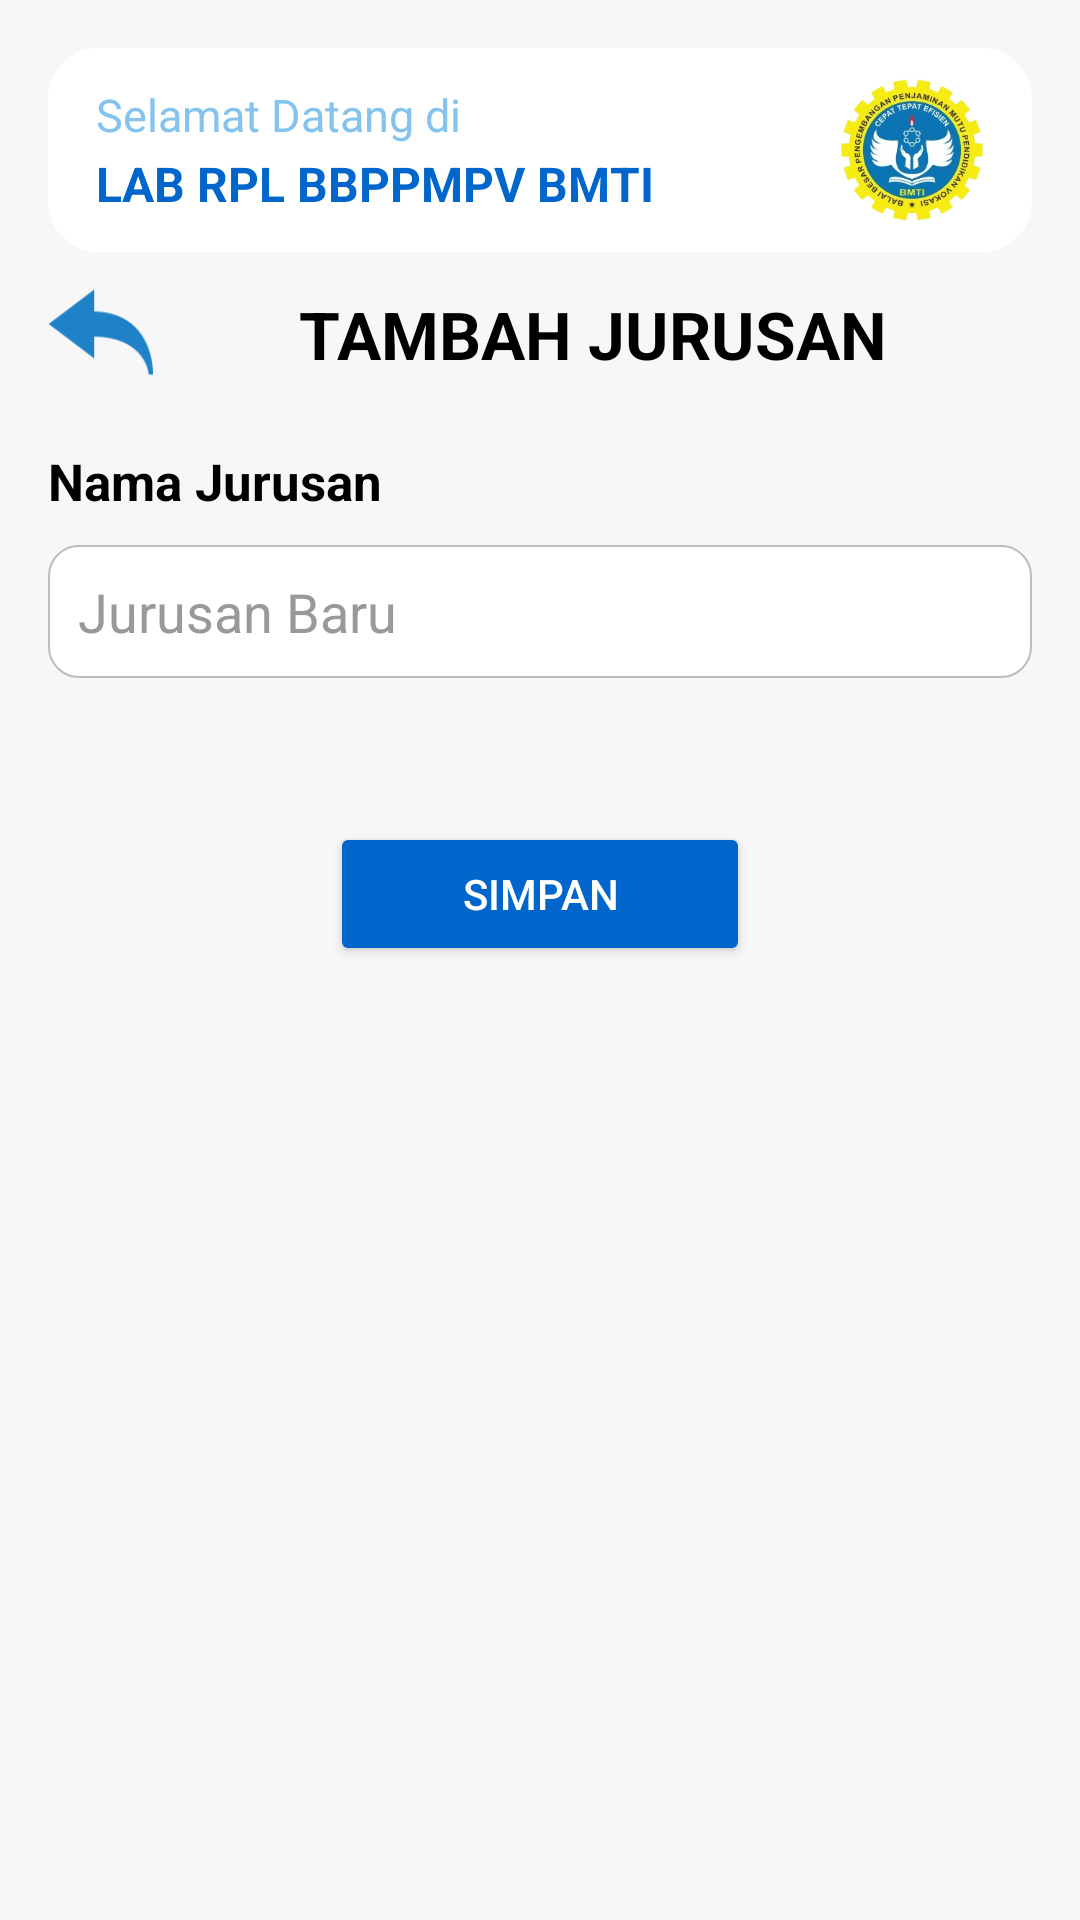

Produce the Android XML layout that renders to this screen, including the resource entries it uses.
<!-- AndroidManifest.xml: application theme Theme.TugasPKL -->
<!-- res/layout/activity_tambah_jurusan.xml -->
<?xml version="1.0" encoding="utf-8"?>
<RelativeLayout xmlns:android="http://schemas.android.com/apk/res/android"
    android:layout_width="match_parent"
    android:layout_height="match_parent"
    android:padding="@dimen/spacing_lg"
    android:background="@color/surface_variant">

    
    <include
        android:id="@+id/myHeader"
        layout="@layout/activity_header" />

    
    <LinearLayout
        android:id="@+id/headerTitle"
        android:layout_width="match_parent"
        android:layout_height="wrap_content"
        android:layout_below="@id/myHeader"
        android:layout_marginTop="10dp"
        android:orientation="horizontal"
        android:gravity="center_vertical">

        <ImageView
            android:id="@+id/btnBackJurusan"
            android:layout_width="35dp"
            android:layout_height="35dp"
            android:src="@drawable/back_icon"
            android:clickable="true"
            android:focusable="true"
            android:contentDescription="@string/app_name" />

        <TextView
            android:id="@+id/tvHeaderJurusan"
            android:layout_width="0dp"
            android:layout_height="wrap_content"
            android:layout_weight="1"
            android:text="@string/tambah_jurusan_title"
            android:textAlignment="center"
            android:textColor="@color/black"
            android:textSize="22sp"
            android:textStyle="bold" />
    </LinearLayout>

    
    <ScrollView
        android:layout_width="match_parent"
        android:layout_height="match_parent"
        android:layout_below="@id/headerTitle"
        android:scrollbars="none">

        <LinearLayout
            android:layout_width="match_parent"
            android:layout_height="wrap_content"
            android:orientation="vertical">

            <TextView
                android:id="@+id/textView8"
                android:layout_width="match_parent"
                android:layout_height="wrap_content"
                android:layout_marginTop="@dimen/spacing_xl"
                android:text="@string/tambah_jurusan_nama"
                android:textColor="@color/black"
                android:textSize="17sp"
                android:textStyle="bold" />

            <EditText
                android:id="@+id/etNamaJurusan"
                android:layout_width="match_parent"
                android:layout_height="wrap_content"
                android:hint="@string/tambah_jurusan_hint"
                android:background="@drawable/border_edittext"
                android:textColor="@color/black"
                android:textColorHint="@color/text_hint"
                android:padding="10dp"
                android:layout_marginTop="10dp"/>

            <Button
                android:id="@+id/btnSimpanJurusan"
                android:layout_width="140dp"
                android:layout_height="wrap_content"
                android:layout_gravity="center"
                android:layout_marginTop="@dimen/spacing_huge"
                android:backgroundTint="@color/primary"
                android:text="@string/tambah_jurusan_simpan"
                android:textColor="@android:color/white" />

        </LinearLayout>
    </ScrollView>
</RelativeLayout>
<!-- res/layout/activity_header.xml (included above) -->
<?xml version="1.0" encoding="utf-8"?>

<androidx.constraintlayout.widget.ConstraintLayout xmlns:android="http://schemas.android.com/apk/res/android"
    xmlns:app="http://schemas.android.com/apk/res-auto"
    android:layout_width="match_parent"
    android:layout_height="wrap_content"
    android:background="@drawable/roundedbg"
    android:paddingHorizontal="@dimen/spacing_lg"
    android:paddingVertical="10dp">

    <TextView
        android:id="@+id/textView3"
        android:layout_width="0dp"
        android:layout_height="wrap_content"
        android:text="@string/header_welcome"
        android:textColor="@color/secondary"
        android:textSize="15sp"
        app:layout_constraintStart_toStartOf="parent"
        app:layout_constraintEnd_toStartOf="@id/imageView3"
        app:layout_constraintTop_toTopOf="parent"
        app:layout_constraintBottom_toTopOf="@id/textView4" />

    <TextView
        android:id="@+id/textView4"
        android:layout_width="0dp"
        android:layout_height="wrap_content"
        android:text="@string/header_lab"
        android:textColor="@color/primary"
        android:textSize="@dimen/text_body_large"
        android:textStyle="bold"
        app:layout_constraintStart_toStartOf="parent"
        app:layout_constraintEnd_toStartOf="@id/imageView3"
        app:layout_constraintTop_toBottomOf="@id/textView3"
        app:layout_constraintBottom_toBottomOf="parent" />

    <ImageView
        android:id="@+id/imageView3"
        android:layout_width="@dimen/icon_button_size"
        android:layout_height="@dimen/icon_button_size"
        android:contentDescription="@string/app_name"
        app:layout_constraintEnd_toEndOf="parent"
        app:layout_constraintTop_toTopOf="parent"
        app:layout_constraintBottom_toBottomOf="parent"
        app:srcCompat="@drawable/logobmti" />

</androidx.constraintlayout.widget.ConstraintLayout>
<!-- resources referenced by this layout -->
<resources>
  <color name="black">#FF000000</color>
  <color name="primary">#0066CB</color>
  <color name="secondary">#85C3EF</color>
  <color name="surface_variant">#F7F7F7</color>
  <color name="text_hint">#999999</color>
  <dimen name="icon_button_size">48dp</dimen>
  <dimen name="spacing_huge">48dp</dimen>
  <dimen name="spacing_lg">16dp</dimen>
  <dimen name="spacing_xl">20dp</dimen>
  <dimen name="text_body_large">16sp</dimen>
  <!-- drawable back_icon: png bitmap (drawable, 1509 bytes) -->
  <!-- drawable border_edittext (drawable) -->
  <shape xmlns:android="http://schemas.android.com/apk/res/android" android:shape="rectangle">
      <solid android:color="#FFFFFF" /> 
      <stroke android:width="0.5dp" android:color="#BDBDBD" /> 
      <corners android:radius="10dp" />
      <padding android:left="10dp" android:top="10dp" android:right="10dp" android:bottom="10dp" />
  </shape>
  <!-- drawable logobmti: png bitmap (drawable, 80786 bytes) -->
  <!-- drawable roundedbg (drawable) -->
  <?xml version="1.0" encoding="utf-8"?>
  
  <shape xmlns:android="http://schemas.android.com/apk/res/android">
  
      <corners
          android:radius="16dp"/>
      <stroke
          android:color="@color/white"
          android:width="2dp"/>
      <solid
          android:color="@color/white"/>
  
  </shape>
  <string name="app_name">tugasPKLKu</string>
  <string name="header_lab">LAB RPL BBPPMPV BMTI</string>
  <string name="header_welcome">Selamat Datang di</string>
  <string name="tambah_jurusan_hint">Jurusan Baru</string>
  <string name="tambah_jurusan_nama">Nama Jurusan</string>
  <string name="tambah_jurusan_simpan">Simpan</string>
  <string name="tambah_jurusan_title">TAMBAH JURUSAN</string>
  <style name="Theme.TugasPKL" parent="Base.Theme.TugasPKL" />
  <color name="white">#FFFFFFFF</color>
  <style name="Base.Theme.TugasPKL" parent="Theme.Material3.DayNight.NoActionBar">
          <item name="colorPrimary">@color/primary</item>
          <item name="colorOnPrimary">@color/on_primary</item>
          <item name="android:colorBackground">@color/background</item>
          <item name="colorSurface">@color/card</item>
      </style>
  <color name="on_primary">#FFFFFF</color>
  <color name="background">#FAFAFA</color>
  <color name="card">#FFFFFF</color>
</resources>
